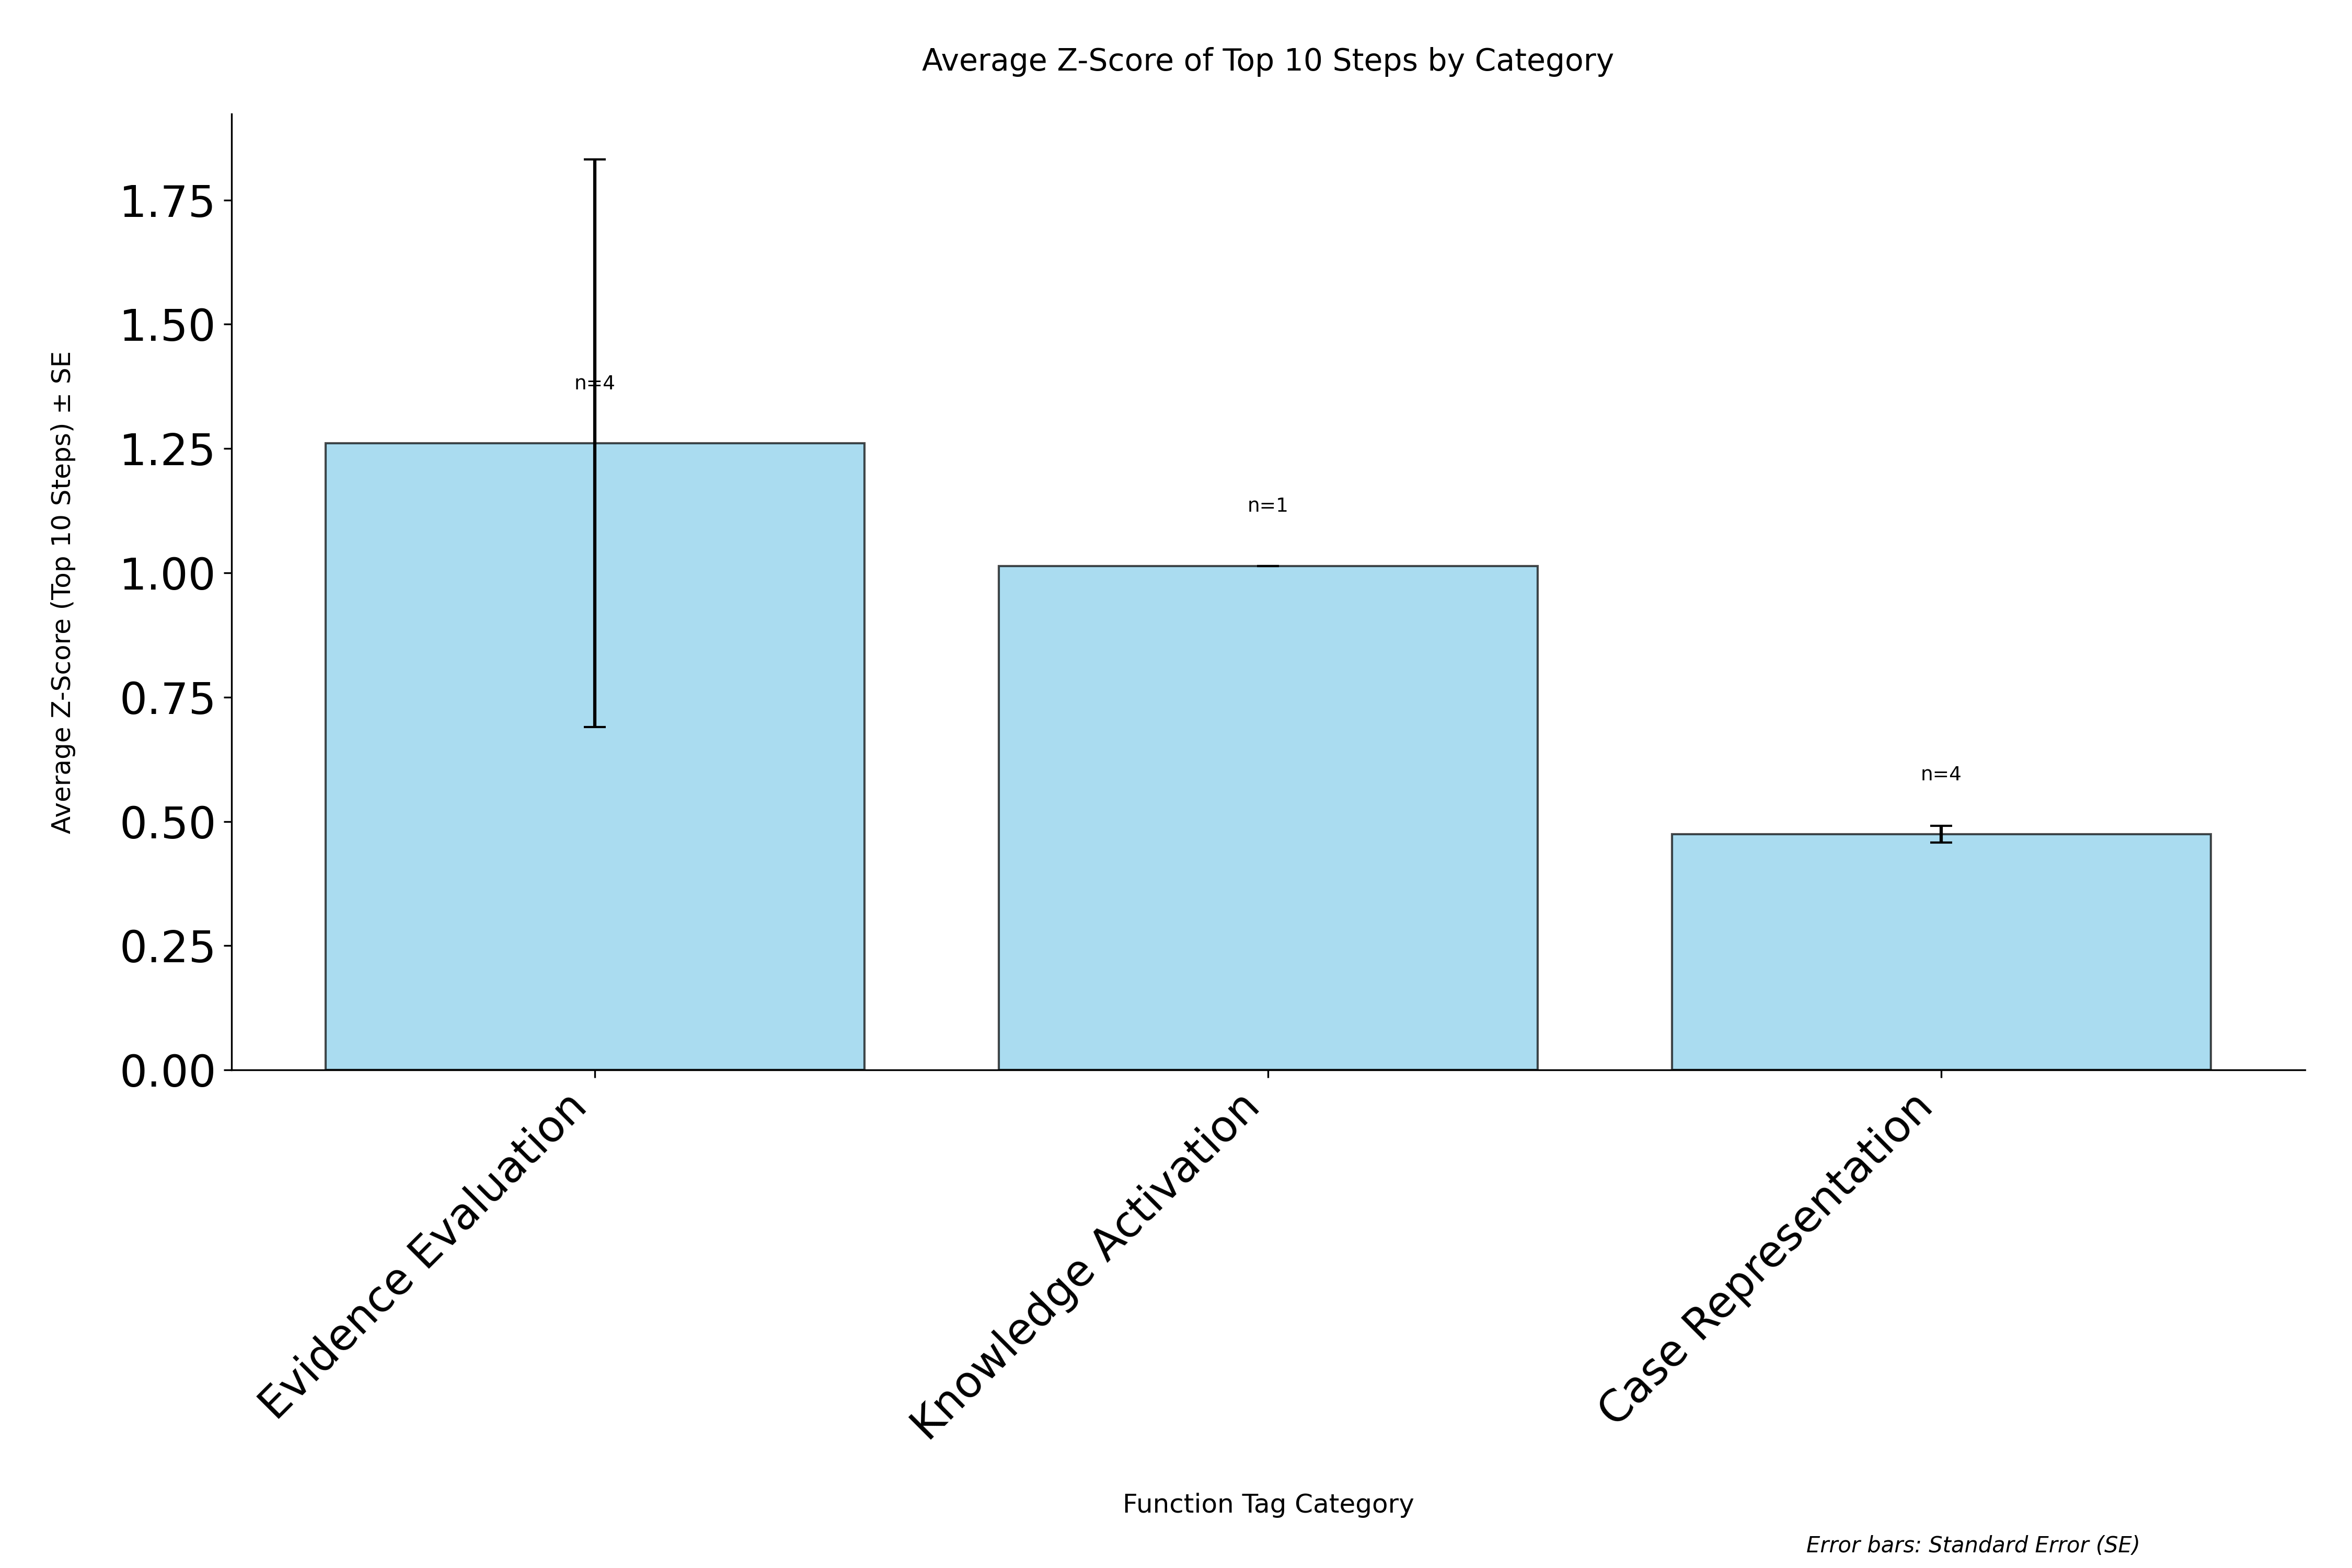

Source data for this figure (header and first rows):
category, avg_zscore, std_zscore, standard_error, count
Evidence Evaluation, 1.26, 1.142, 0.5709, 4
Knowledge Activation, 1.014, 0.0, 0.0, 1
Case Representation, 0.4741, 0.03395, 0.01698, 4
